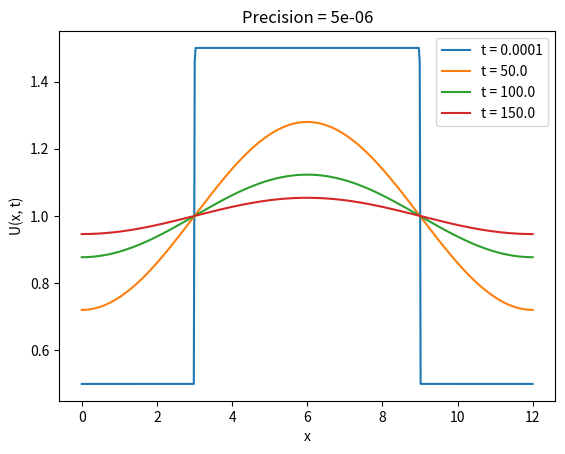

Source code (Python):
import math
import sys

import matplotlib.pyplot as plt
import numpy

D = 0.06
H = 0
U_c = 0
L = 12
T = 150.
MINIMAL_T = 0.0001  # approximate minimal T, as it can't be 0, and it should be quite big for fast calculations
EPS = 0.000005


def u(x: float, t: float, mu_array: [float]) -> float:
    """
    Calculates Fourier sum, also known as v(x, t).
    :param x: x
    :param t: t
    :param mu_array: array of roots of sin(math.pi * n ) = 0
    :return:
    """
    _sum = 0

    for mu_k in mu_array:
        _sum += \
            1 / mu_k * \
            math.e ** (-D * mu_k ** 2 * t / L ** 2) * \
            math.cos(mu_k * x / L) * \
            math.sin(mu_k / 4) * \
            math.cos(mu_k / 2)

    return 4 * _sum


def f(n: int, t: float) -> float:
    """
    Calculates F(n).
    :param n: n
    :param t: t
    :return: F(n)
    """
    return (2 * math.e ** (-D * math.pi ** 2 * t * n ** 2 / L ** 2) * L ** 2) / (math.pi ** 3 * n ** 2 * t)


def estimate_n_for(epsilon: float, t_array: [float]) -> [int]:
    """
    Estimates number of elements in fourier sum for each t in t_array.
    Also known as N(eps)
    :param epsilon: precision
    :param t_array: array of necessary times
    :return: array of numer of elements in fourier sum accordingly for each t
    """
    i = 1
    n_array = []
    for single_t in t_array:
        while f(i, single_t) > epsilon:
            i += 1
        n_array.append(i)
        i = 1
    return n_array


def build_plot(x: [float], y_array: [[float]], t_array: [float]) -> None:
    """
    Builds plot for given parameters
    :param x: x
    :param y_array: array of v(x, t) accordingly to given x
    :param t_array: t
    """
    for y, t in zip(y_array, t_array):
        plt.plot(x, y, label="t = " + str(t))

    plt.title("Precision = " + str(EPS))
    plt.xlabel("x")
    plt.ylabel("U(x, t)")
    plt.legend()
    plt.show()


def main():
    # estimate number of elements in fourier's sum
    t_array = [MINIMAL_T, T / 3, 2 * T / 3, T]
    n_array = estimate_n_for(EPS, t_array)
    print("for T - N\n" + " | ".join(str(t) + " - " + str(n) for n, t in zip(n_array, t_array)))

    # array of roots of sin(math.pi * n ) = 0
    mu_array = [i * math.pi for i in range(1, max(n_array))]

    # actually, first element of array should be 0, but as further in program division by 0 occurs, minimal float is
    # inserted
    mu_array.insert(0, sys.float_info.min)

    x = numpy.linspace(0, L, 500)
    y_array = []

    # for each t mu_array is reduced to satisfy given precision
    for n, t in zip(n_array, t_array):
        y_array.append([u(_x, t, mu_array[:n]) for _x in x])

    build_plot(x, y_array, t_array)


if __name__ == '__main__':
    main()
